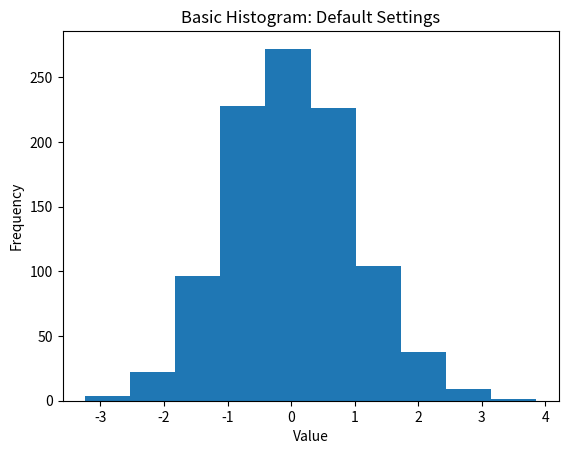
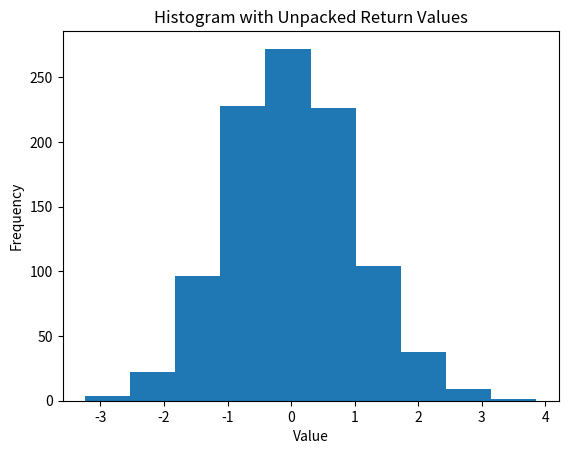
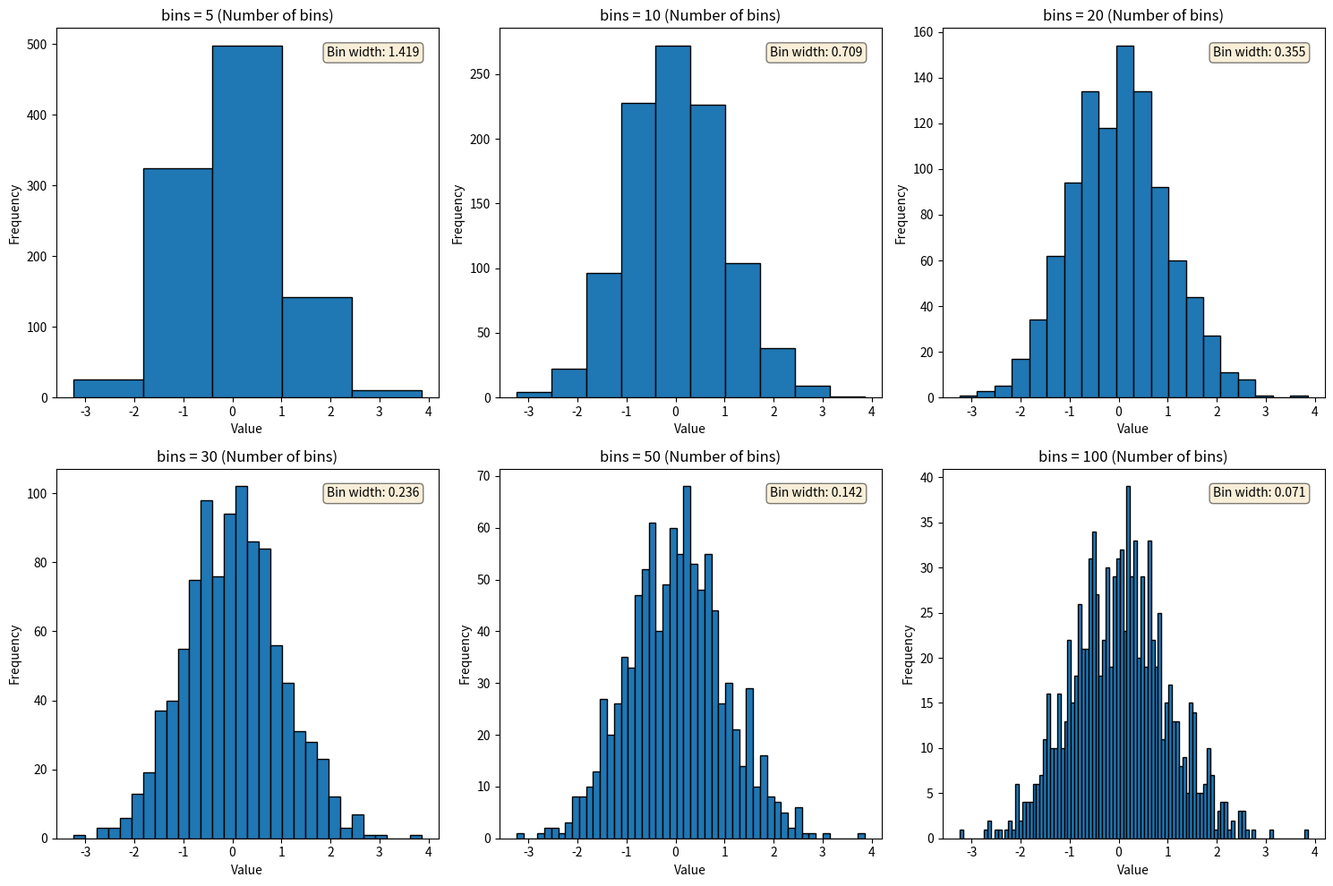
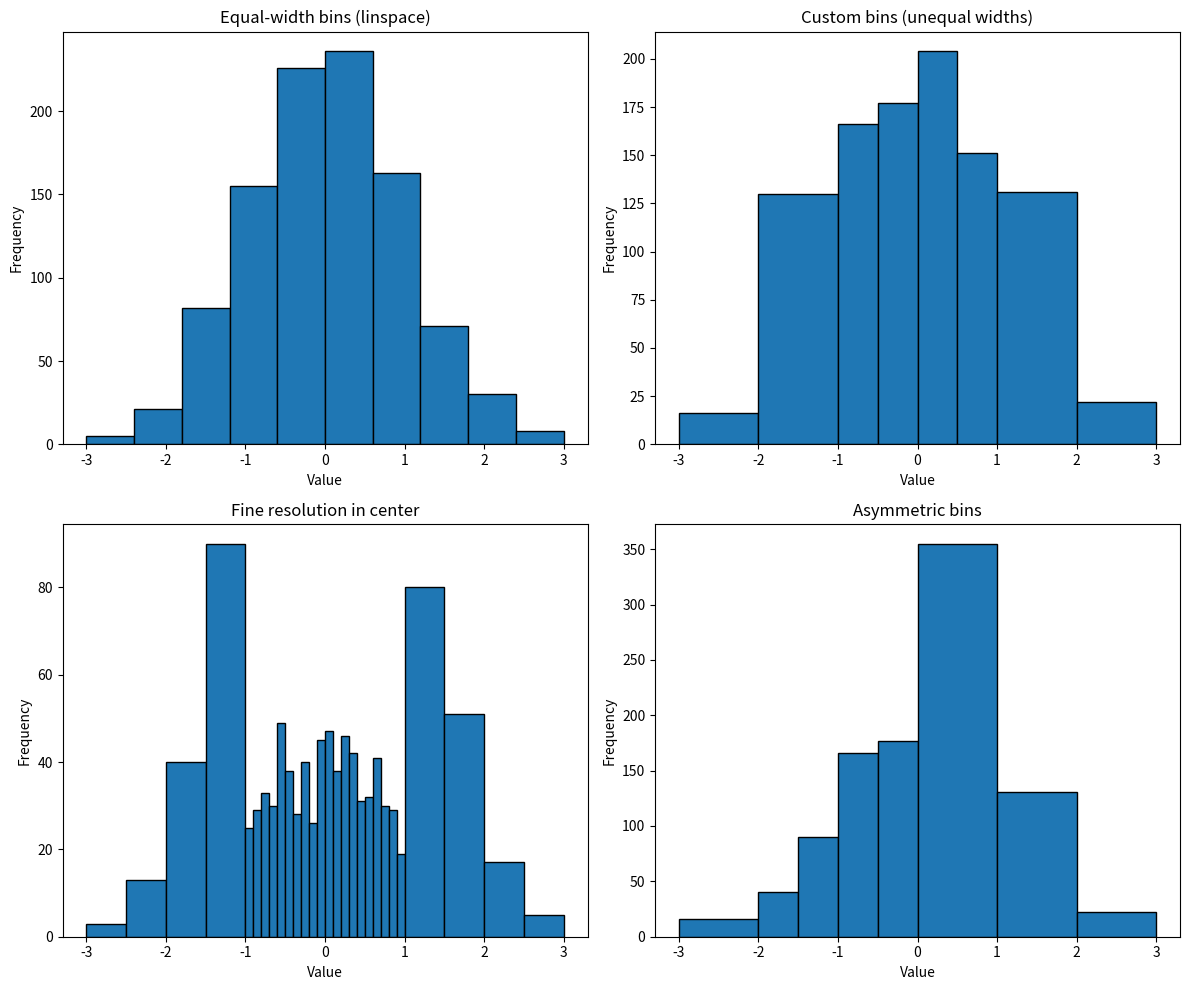
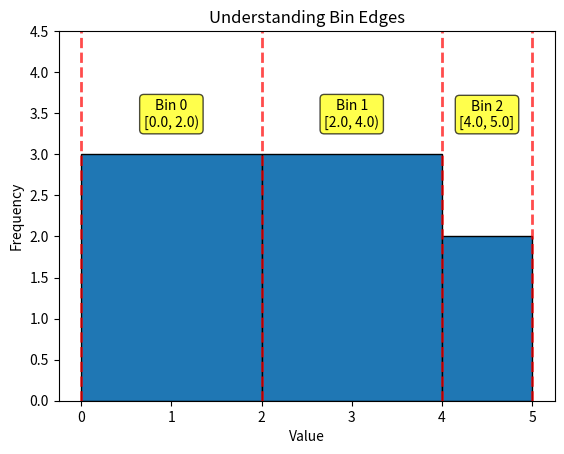
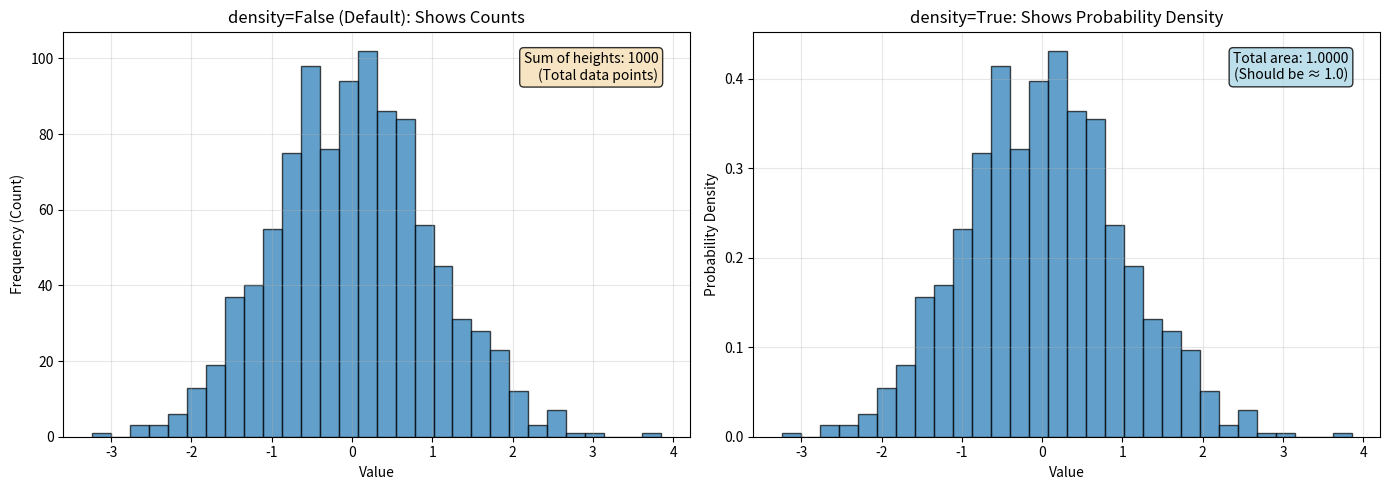
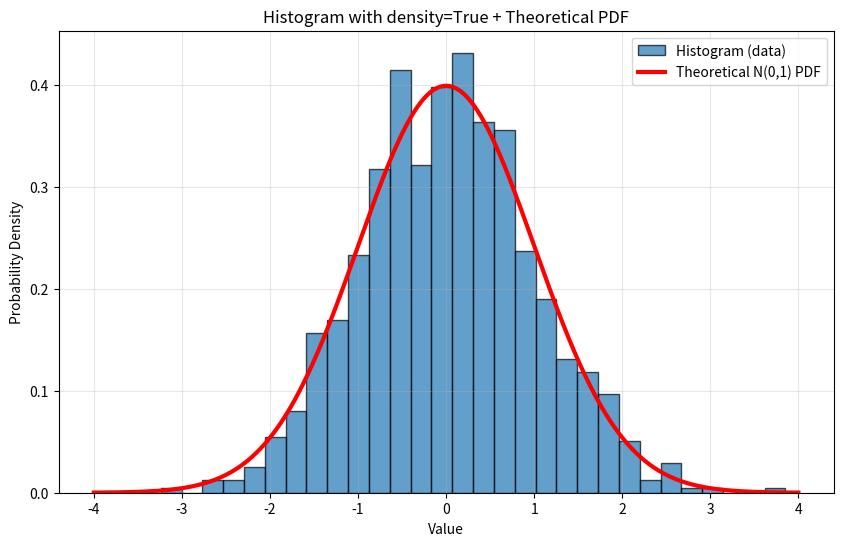
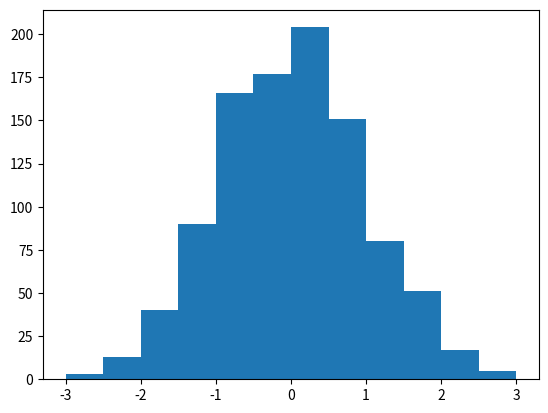
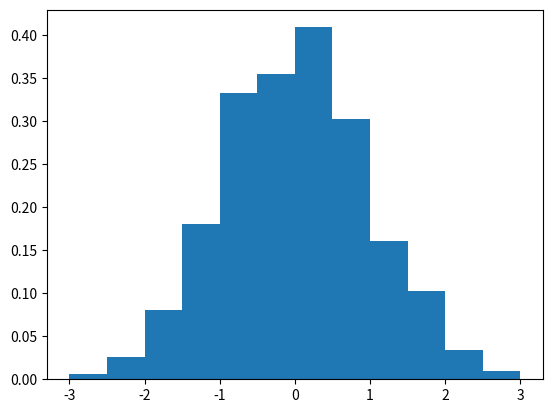
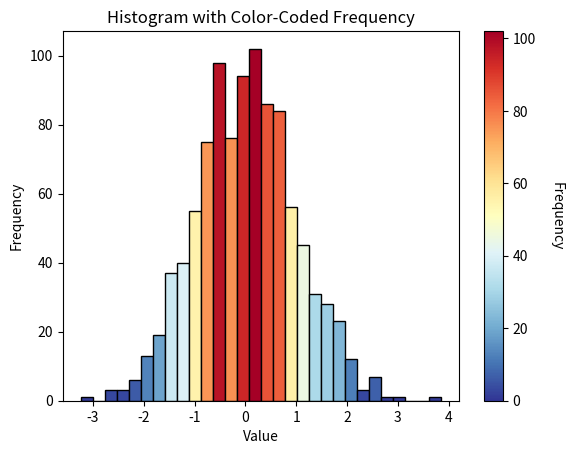
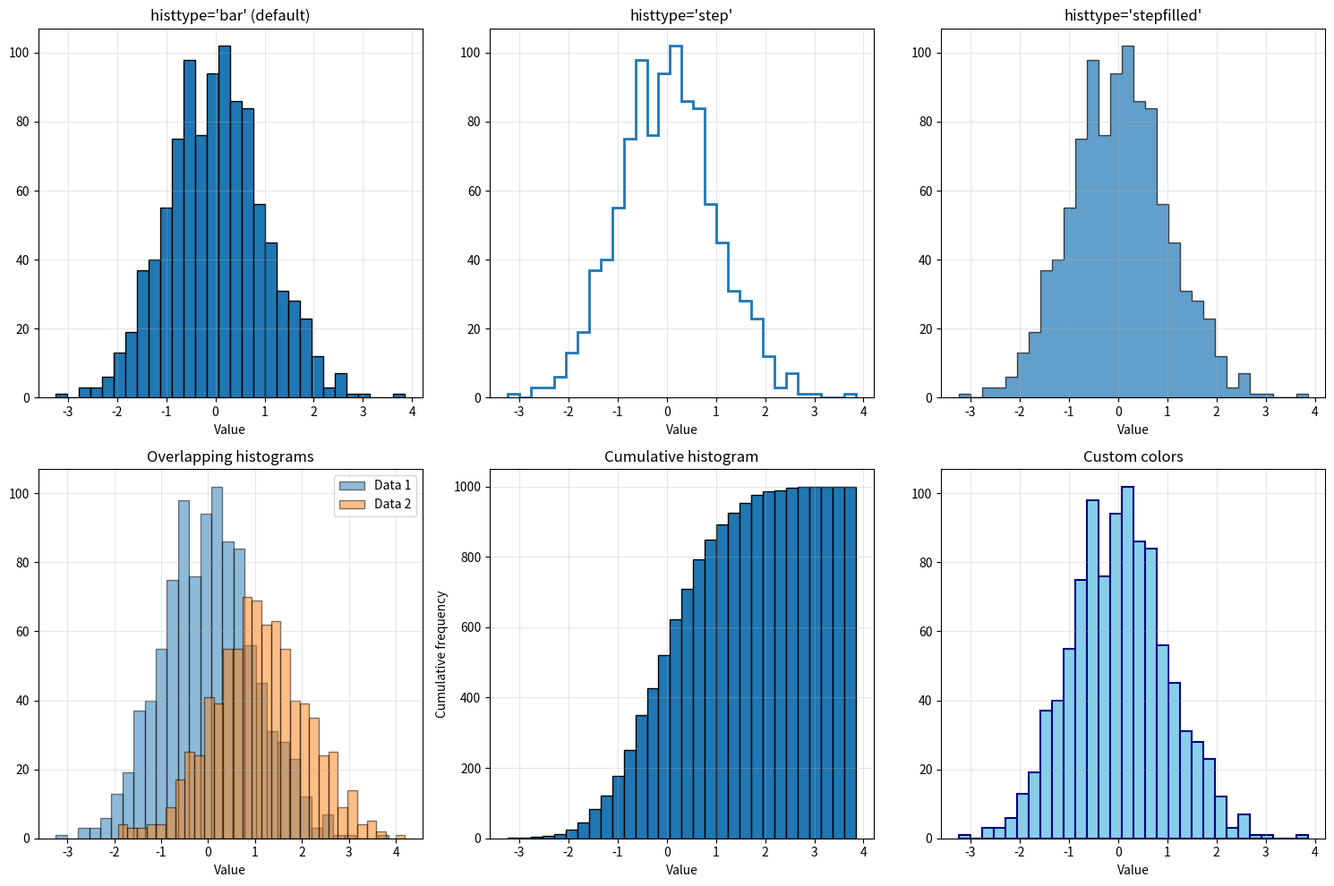

Write Python code to recreate these figures, in order.
"""
Matplotlib Tutorial - Intermediate Level
========================================
Topic: Complete Guide to plt.hist() - Histogram Plotting
Author: Educational Python Course
Level: Intermediate

Learning Objectives:
-------------------
1. Master all parameters and options of plt.hist()
2. Understand the bins parameter (int vs list/array)
3. Understand density=True vs density=False
4. Learn to unpack histogram outputs (n, bins, patches)
5. Create professional histograms
6. Understand bin edges and boundaries
7. Master histogram customization

Prerequisites:
-------------
- Completion of all beginner tutorials
- Understanding of statistical concepts (frequency, probability density)
- Basic NumPy knowledge

IMPORTANT:
---------
plt.hist() and ax.hist() have IDENTICAL parameters and behavior.
Everything here applies to both styles!
"""

import matplotlib.pyplot as plt
import numpy as np

# ============================================================================
# SECTION 1: Basic Histogram - Understanding the Concept
# ============================================================================

if __name__ == "__main__":

    """
    What is a Histogram?
    -------------------
    A histogram shows the distribution of numerical data by dividing the data
    range into intervals (bins) and counting how many data points fall into
    each bin.

    Key Components:
    - Bins: Intervals that divide the data range
    - Frequency: Count of data points in each bin
    - Density: Probability density (normalized frequency)
    """

    # Generate random data from normal distribution
    np.random.seed(42)
    data = np.random.randn(1000)  # 1000 random numbers from N(0, 1)

    # Create a basic histogram
    plt.hist(data)
    plt.xlabel('Value')
    plt.ylabel('Frequency')
    plt.title('Basic Histogram: Default Settings')
    plt.show()

    print("Default behavior: 10 bins, frequency counts")

    # ============================================================================
    # SECTION 2: Complete Signature and Return Values
    # ============================================================================

    """
    Complete Signature:
    ------------------
    hist(x, bins=None, density=False, **kwargs)

    Essential Parameters:
    --------------------
    x : array-like or sequence of arrays
        Data to histogram

    bins : int or sequence or str (default: 10)
        - int: Number of equal-width bins
        - sequence: Bin edges (defines boundary points)
        - str: Method to calculate bins ('auto', 'sturges', 'sqrt', etc.)

    density : bool (default: False)
        - False: Returns counts (frequency)
        - True: Returns probability density (normalized so area = 1)

    Other Important Parameters:
    --------------------------
    range : tuple (min, max)
        Lower and upper range of bins (default: min and max of data)

    cumulative : bool (default: False)
        If True, creates cumulative histogram

    histtype : {'bar', 'barstacked', 'step', 'stepfilled'}
        Type of histogram to draw

    align : {'left', 'mid', 'right'} (default: 'mid')
        Controls bar alignment relative to bin edges

    color : color or array of colors
        Bar colors

    edgecolor : color
        Edge color of bars

    alpha : float (0.0 to 1.0)
        Transparency

    CRITICAL - Return Values:
    ------------------------
    n, bins, patches = plt.hist(...)

    n : array
        Values of the histogram (counts or probability density)
        Length = number of bins

    bins : array
        Bin edges (boundary points)
        Length = number of bins + 1
        bins[i] to bins[i+1] defines the i-th bin

    patches : list of Patches
        Container of individual bar artists
        Can be used to modify bar properties
    """

    # Demonstrate return values
    np.random.seed(42)
    data = np.random.randn(1000)

    n, bins, patches = plt.hist(data, bins=10)
    plt.xlabel('Value')
    plt.ylabel('Frequency')
    plt.title('Histogram with Unpacked Return Values')
    plt.show()

    print("=" * 70)
    print("UNDERSTANDING RETURN VALUES")
    print("=" * 70)
    print(f"Type of n: {type(n)}")
    print(f"Type of bins: {type(bins)}")
    print(f"Type of patches: {type(patches)}")
    print()
    print(f"Length of n (number of bins): {len(n)}")
    print(f"Length of bins (number of edges): {len(bins)}")
    print(f"bins has one more element than n!")
    print()
    print("First 5 values of n (counts in each bin):")
    print(n[:5])
    print()
    print("First 6 values of bins (bin edges):")
    print(bins[:6])
    print()
    print("Bin 0: from", bins[0], "to", bins[1], "contains", n[0], "points")
    print("Bin 1: from", bins[1], "to", bins[2], "contains", n[1], "points")

    # ============================================================================
    # SECTION 3: The bins Parameter - Integer (Number of Bins)
    # ============================================================================

    """
    When bins is an INTEGER:
    -----------------------
    - Specifies the NUMBER of equal-width bins
    - Matplotlib automatically divides the data range evenly
    - Default is 10 bins
    """

    np.random.seed(42)
    data = np.random.randn(1000)

    fig, axes = plt.subplots(2, 3, figsize=(15, 10))
    axes = axes.flatten()

    bin_counts = [5, 10, 20, 30, 50, 100]

    for ax, nbins in zip(axes, bin_counts):
        n, bins, patches = ax.hist(data, bins=nbins, edgecolor='black')
        ax.set_xlabel('Value')
        ax.set_ylabel('Frequency')
        ax.set_title(f'bins = {nbins} (Number of bins)')

        # Show bin width
        bin_width = bins[1] - bins[0]
        ax.text(0.95, 0.95, f'Bin width: {bin_width:.3f}',
                transform=ax.transAxes, ha='right', va='top',
                bbox=dict(boxstyle='round', facecolor='wheat', alpha=0.5))

    plt.tight_layout()
    plt.show()

    print("\nWith integer bins:")
    print("- More bins = finer resolution but noisier")
    print("- Fewer bins = smoother but less detail")
    print("- Choice depends on data size and application")

    # ============================================================================
    # SECTION 4: The bins Parameter - List/Array (Explicit Bin Edges)
    # ============================================================================

    """
    When bins is a LIST or ARRAY:
    -----------------------------
    - Specifies the EXACT bin edges (boundaries)
    - Gives complete control over bin positions and widths
    - Bins don't have to be equal width!
    - Length of bins array = number of bins + 1

    Example: bins = [0, 1, 2, 5, 10]
    Creates 4 bins:
    - Bin 0: [0, 1)
    - Bin 1: [1, 2)
    - Bin 2: [2, 5)
    - Bin 3: [5, 10]

    Note: Last bin includes the right edge
    """

    np.random.seed(42)
    data = np.random.randn(1000)

    fig, axes = plt.subplots(2, 2, figsize=(12, 10))

    # Equal-width bins (using array)
    bins_equal = np.linspace(-3, 3, 11)  # 10 bins from -3 to 3
    n1, edges1, _ = axes[0, 0].hist(data, bins=bins_equal, edgecolor='black')
    axes[0, 0].set_title('Equal-width bins (linspace)')
    axes[0, 0].set_xlabel('Value')
    axes[0, 0].set_ylabel('Frequency')

    # Custom bins (unequal widths) - focus on center
    bins_custom = [-3, -2, -1, -0.5, 0, 0.5, 1, 2, 3]
    n2, edges2, _ = axes[0, 1].hist(data, bins=bins_custom, edgecolor='black')
    axes[0, 1].set_title('Custom bins (unequal widths)')
    axes[0, 1].set_xlabel('Value')
    axes[0, 1].set_ylabel('Frequency')

    # Very fine bins in center, coarse on edges
    bins_fine_center = np.concatenate([
        np.linspace(-3, -1, 5),     # Coarse on left
        np.linspace(-1, 1, 21),     # Fine in center
        np.linspace(1, 3, 5)        # Coarse on right
    ])
    n3, edges3, _ = axes[1, 0].hist(data, bins=bins_fine_center, edgecolor='black')
    axes[1, 0].set_title('Fine resolution in center')
    axes[1, 0].set_xlabel('Value')
    axes[1, 0].set_ylabel('Frequency')

    # Asymmetric bins
    bins_asym = [-3, -2, -1.5, -1, -0.5, 0, 1, 2, 3]
    n4, edges4, _ = axes[1, 1].hist(data, bins=bins_asym, edgecolor='black')
    axes[1, 1].set_title('Asymmetric bins')
    axes[1, 1].set_xlabel('Value')
    axes[1, 1].set_ylabel('Frequency')

    plt.tight_layout()
    plt.show()

    # Print bin edge information
    print("=" * 70)
    print("CUSTOM BINS EXAMPLE")
    print("=" * 70)
    print("bins array:", bins_custom)
    print(f"Number of bins: {len(bins_custom) - 1}")
    print(f"Bin widths:", [bins_custom[i+1] - bins_custom[i] for i in range(len(bins_custom)-1)])

    # ============================================================================
    # SECTION 5: Understanding Bin Edges (Boundaries)
    # ============================================================================

    """
    CRITICAL CONCEPT: Bin Edges vs Bin Centers

    When bins = [0, 1, 2, 3]:
    - 3 bins are created
    - Bin edges: [0, 1, 2, 3] (4 values)
    - Bin 0: [0, 1) - includes 0, excludes 1
    - Bin 1: [1, 2) - includes 1, excludes 2
    - Bin 2: [2, 3] - includes 2, includes 3 (last bin includes right edge!)

    The bins array returned by hist() gives you the EDGES, not centers.
    """

    # Generate simple data to understand binning
    data_simple = [0.5, 1.5, 1.8, 2.2, 2.7, 3.5, 4.1, 4.9]
    bins_simple = [0, 2, 4, 5]  # Creates 3 bins

    n, bins, patches = plt.hist(data_simple, bins=bins_simple, edgecolor='black')
    plt.xlabel('Value')
    plt.ylabel('Frequency')
    plt.title('Understanding Bin Edges')

    # Add vertical lines at bin edges
    for edge in bins:
        plt.axvline(edge, color='red', linestyle='--', alpha=0.7, linewidth=2)

    # Annotate bins
    for i in range(len(bins) - 1):
        mid = (bins[i] + bins[i+1]) / 2
        plt.text(mid, max(n) * 1.1, f'Bin {i}\n[{bins[i]}, {bins[i+1]}{")" if i < len(bins)-2 else "]"}',
                 ha='center', va='bottom', fontsize=10,
                 bbox=dict(boxstyle='round', facecolor='yellow', alpha=0.7))

    plt.ylim(0, max(n) * 1.5)
    plt.show()

    print("=" * 70)
    print("BIN EDGES DEMONSTRATION")
    print("=" * 70)
    print(f"Data: {data_simple}")
    print(f"Bin edges: {bins}")
    print(f"Counts: {n}")
    print()
    for i in range(len(bins) - 1):
        bracket = ")" if i < len(bins) - 2 else "]"
        print(f"Bin {i}: [{bins[i]}, {bins[i+1]}{bracket} contains {int(n[i])} values")

    # Calculate bin centers from edges
    bin_centers = (bins[:-1] + bins[1:]) / 2
    print(f"\nBin centers (calculated): {bin_centers}")

    # ============================================================================
    # SECTION 6: density=False vs density=True - THE CRITICAL DIFFERENCE
    # ============================================================================

    """
    density=False (default):
    -----------------------
    - Y-axis shows COUNTS (frequency)
    - Each bar height = number of data points in that bin
    - Sum of all bar heights = total number of data points
    - Units: "number of observations"

    density=True:
    ------------
    - Y-axis shows PROBABILITY DENSITY
    - Each bar represents density, not count
    - AREA of each bar = probability that a value falls in that bin
    - Total area under histogram = 1.0
    - Units: "probability per unit on x-axis"

    CRITICAL FORMULA:
    For each bin:
        density[i] = count[i] / (total_count × bin_width[i])

    Why normalize this way?
    - Allows comparison of histograms with different sample sizes
    - Allows overlaying with theoretical probability density functions
    - Bins with different widths are properly compared
    """

    np.random.seed(42)
    data = np.random.randn(1000)

    fig, axes = plt.subplots(1, 2, figsize=(14, 5))

    # density=False (counts)
    n_count, bins_count, _ = axes[0].hist(data, bins=30, edgecolor='black', alpha=0.7)
    axes[0].set_xlabel('Value')
    axes[0].set_ylabel('Frequency (Count)')
    axes[0].set_title('density=False (Default): Shows Counts')
    axes[0].grid(True, alpha=0.3)

    # Add text showing sum
    total_count = n_count.sum()
    axes[0].text(0.95, 0.95, f'Sum of heights: {total_count:.0f}\n(Total data points)',
                 transform=axes[0].transAxes, ha='right', va='top',
                 bbox=dict(boxstyle='round', facecolor='wheat', alpha=0.8))

    # density=True (probability density)
    n_density, bins_density, _ = axes[1].hist(data, bins=30, density=True, 
                                               edgecolor='black', alpha=0.7)
    axes[1].set_xlabel('Value')
    axes[1].set_ylabel('Probability Density')
    axes[1].set_title('density=True: Shows Probability Density')
    axes[1].grid(True, alpha=0.3)

    # Calculate total area (should be close to 1.0)
    bin_widths = np.diff(bins_density)
    total_area = (n_density * bin_widths).sum()
    axes[1].text(0.95, 0.95, f'Total area: {total_area:.4f}\n(Should be ≈ 1.0)',
                 transform=axes[1].transAxes, ha='right', va='top',
                 bbox=dict(boxstyle='round', facecolor='lightblue', alpha=0.8))

    plt.tight_layout()
    plt.show()

    print("=" * 70)
    print("DENSITY=FALSE VS DENSITY=TRUE")
    print("=" * 70)
    print(f"With density=False:")
    print(f"  Max height: {n_count.max():.1f}")
    print(f"  Sum of heights: {n_count.sum():.1f}")
    print()
    print(f"With density=True:")
    print(f"  Max height: {n_density.max():.4f}")
    print(f"  Total area: {total_area:.4f}")
    print()
    print("Note: With density=True, the area (not height) sums to 1.0")

    # ============================================================================
    # SECTION 7: Why density=True is Important - Overlaying Distributions
    # ============================================================================

    """
    density=True is essential when:
    1. Comparing histograms with different sample sizes
    2. Overlaying theoretical probability density functions (PDFs)
    3. Making probability statements about data
    """

    # Generate data from normal distribution
    np.random.seed(42)
    data = np.random.randn(1000)

    # Create histogram with density=True
    fig, ax = plt.subplots(figsize=(10, 6))
    n, bins, patches = ax.hist(data, bins=30, density=True, alpha=0.7,
                                edgecolor='black', label='Histogram (data)')

    # Overlay theoretical normal distribution PDF
    x = np.linspace(-4, 4, 1000)
    pdf = (1 / np.sqrt(2 * np.pi)) * np.exp(-x**2 / 2)
    ax.plot(x, pdf, 'r-', linewidth=3, label='Theoretical N(0,1) PDF')

    ax.set_xlabel('Value')
    ax.set_ylabel('Probability Density')
    ax.set_title('Histogram with density=True + Theoretical PDF')
    ax.legend()
    ax.grid(True, alpha=0.3)

    plt.show()

    print("\nWith density=True, histogram and PDF are on the same scale!")
    print("This allows direct visual comparison with theory.")

    # ============================================================================
    # SECTION 8: Demonstrating the Relationship: Count → Density
    # ============================================================================

    """
    Let's verify the mathematical relationship:
        density[i] = count[i] / (N × bin_width[i])
    where N = total number of data points
    """

    np.random.seed(42)
    data = np.random.randn(1000)
    bins = np.linspace(-3, 3, 13)  # 12 bins

    # Get counts
    n_count, bins_edges, _ = plt.hist(data, bins=bins, density=False)
    plt.close()

    # Get density
    n_density, bins_edges, _ = plt.hist(data, bins=bins, density=True)
    plt.close()

    # Manual calculation of density from counts
    N = len(data)
    bin_widths = np.diff(bins_edges)
    n_density_manual = n_count / (N * bin_widths)

    # Verify they match
    print("=" * 70)
    print("VERIFYING COUNT → DENSITY CONVERSION")
    print("=" * 70)
    print(f"Total data points N: {N}")
    print()
    print("Bin | Count | Width | Density (hist) | Density (manual) | Match?")
    print("-" * 70)
    for i in range(len(n_count)):
        match = "✓" if np.isclose(n_density[i], n_density_manual[i]) else "✗"
        print(f"{i:3d} | {n_count[i]:5.0f} | {bin_widths[i]:5.2f} | "
              f"{n_density[i]:14.4f} | {n_density_manual[i]:16.4f} | {match}")

    # ============================================================================
    # SECTION 9: Complete Example - Unpacking and Using All Return Values
    # ============================================================================

    """
    Let's use all three return values: n, bins, patches
    """

    np.random.seed(42)
    data = np.random.randn(1000)

    # Create histogram and unpack all return values
    n, bins, patches = plt.hist(data, bins=30, density=False, edgecolor='black')

    # Use n (heights) to color bars by frequency
    # Normalize colors: high frequency = red, low frequency = blue
    colors = plt.cm.RdYlBu_r(n / n.max())  # RdYlBu_r = Red-Yellow-Blue reversed

    # Update each bar's color using patches
    for patch, color in zip(patches, colors):
        patch.set_facecolor(color)

    plt.xlabel('Value')
    plt.ylabel('Frequency')
    plt.title('Histogram with Color-Coded Frequency')

    # Add colorbar
    sm = plt.cm.ScalarMappable(cmap=plt.cm.RdYlBu_r, 
                                norm=plt.Normalize(vmin=0, vmax=n.max()))
    sm.set_array([])
    cbar = plt.colorbar(sm, ax=plt.gca())
    cbar.set_label('Frequency', rotation=270, labelpad=20)

    plt.show()

    # Print statistics using n and bins
    print("=" * 70)
    print("USING HISTOGRAM RETURN VALUES")
    print("=" * 70)
    print(f"Number of bins: {len(n)}")
    print(f"Number of bin edges: {len(bins)}")
    print(f"Total count: {n.sum():.0f}")
    print(f"Max frequency: {n.max():.0f}")
    print(f"Min frequency: {n.min():.0f}")
    print(f"Mean frequency: {n.mean():.1f}")
    print()

    # Find the bin with maximum frequency
    max_bin_idx = n.argmax()
    print(f"Highest frequency bin: Bin {max_bin_idx}")
    print(f"  Range: [{bins[max_bin_idx]:.3f}, {bins[max_bin_idx + 1]:.3f})")
    print(f"  Count: {n[max_bin_idx]:.0f}")

    # ============================================================================
    # SECTION 10: Advanced Histogram Customization
    # ============================================================================

    """
    Additional parameters for customization
    """

    np.random.seed(42)
    data1 = np.random.randn(1000)
    data2 = np.random.randn(800) + 1  # Shifted distribution

    fig, axes = plt.subplots(2, 3, figsize=(15, 10))

    # histtype='bar' (default)
    axes[0, 0].hist(data1, bins=30, histtype='bar', edgecolor='black')
    axes[0, 0].set_title("histtype='bar' (default)")

    # histtype='step' (outline only)
    axes[0, 1].hist(data1, bins=30, histtype='step', linewidth=2)
    axes[0, 1].set_title("histtype='step'")

    # histtype='stepfilled'
    axes[0, 2].hist(data1, bins=30, histtype='stepfilled', alpha=0.7, edgecolor='black')
    axes[0, 2].set_title("histtype='stepfilled'")

    # Overlapping histograms with alpha
    axes[1, 0].hist(data1, bins=30, alpha=0.5, label='Data 1', edgecolor='black')
    axes[1, 0].hist(data2, bins=30, alpha=0.5, label='Data 2', edgecolor='black')
    axes[1, 0].set_title('Overlapping histograms')
    axes[1, 0].legend()

    # Cumulative histogram
    axes[1, 1].hist(data1, bins=30, cumulative=True, edgecolor='black')
    axes[1, 1].set_title('Cumulative histogram')
    axes[1, 1].set_ylabel('Cumulative frequency')

    # Custom colors and edge colors
    axes[1, 2].hist(data1, bins=30, color='skyblue', edgecolor='navy', linewidth=1.5)
    axes[1, 2].set_title('Custom colors')

    for ax in axes.flatten():
        ax.grid(True, alpha=0.3)
        ax.set_xlabel('Value')

    plt.tight_layout()
    plt.show()

    # ============================================================================
    # KEY TAKEAWAYS
    # ============================================================================

    """
    1. hist() creates histograms showing data distribution
    2. Return values: n, bins, patches = hist(...)
       - n: histogram values (counts or densities)
       - bins: bin edges (length = number of bins + 1)
       - patches: bar objects for customization

    3. bins parameter:
       - int: number of equal-width bins
       - list/array: explicit bin edges (can be unequal widths)

    4. bins array contains EDGES, not centers:
       - bins[i] to bins[i+1] defines bin i
       - Length of bins = length of n + 1

    5. density parameter (CRITICAL):
       - density=False: y-axis shows counts
       - density=True: y-axis shows probability density
       - With density=True, total AREA = 1.0

    6. Use density=True when:
       - Overlaying with probability density functions
       - Comparing histograms with different sample sizes
       - Making probability statements

    7. Formula: density[i] = count[i] / (N × bin_width[i])

    8. Common parameters:
       - bins: number or edges
       - density: counts vs probability density
       - range: data range to histogram
       - cumulative: cumulative histogram
       - histtype: 'bar', 'step', 'stepfilled'
       - alpha: transparency
       - color, edgecolor: styling

    9. Use unpacked return values for:
       - Color-coding by frequency
       - Finding mode (most frequent bin)
       - Statistical analysis
       - Custom annotations
    """

    print("\n" + "=" * 70)
    print("SUMMARY: bins PARAMETER")
    print("=" * 70)
    print("bins=10          → 10 equal-width bins")
    print("bins=[0,1,2,5]   → 3 bins with edges at 0,1,2,5")
    print("bins array length = number of bins + 1")
    print()
    print("SUMMARY: density PARAMETER")
    print("=" * 70)
    print("density=False    → Y-axis: counts (frequency)")
    print("density=True     → Y-axis: probability density (area = 1)")
